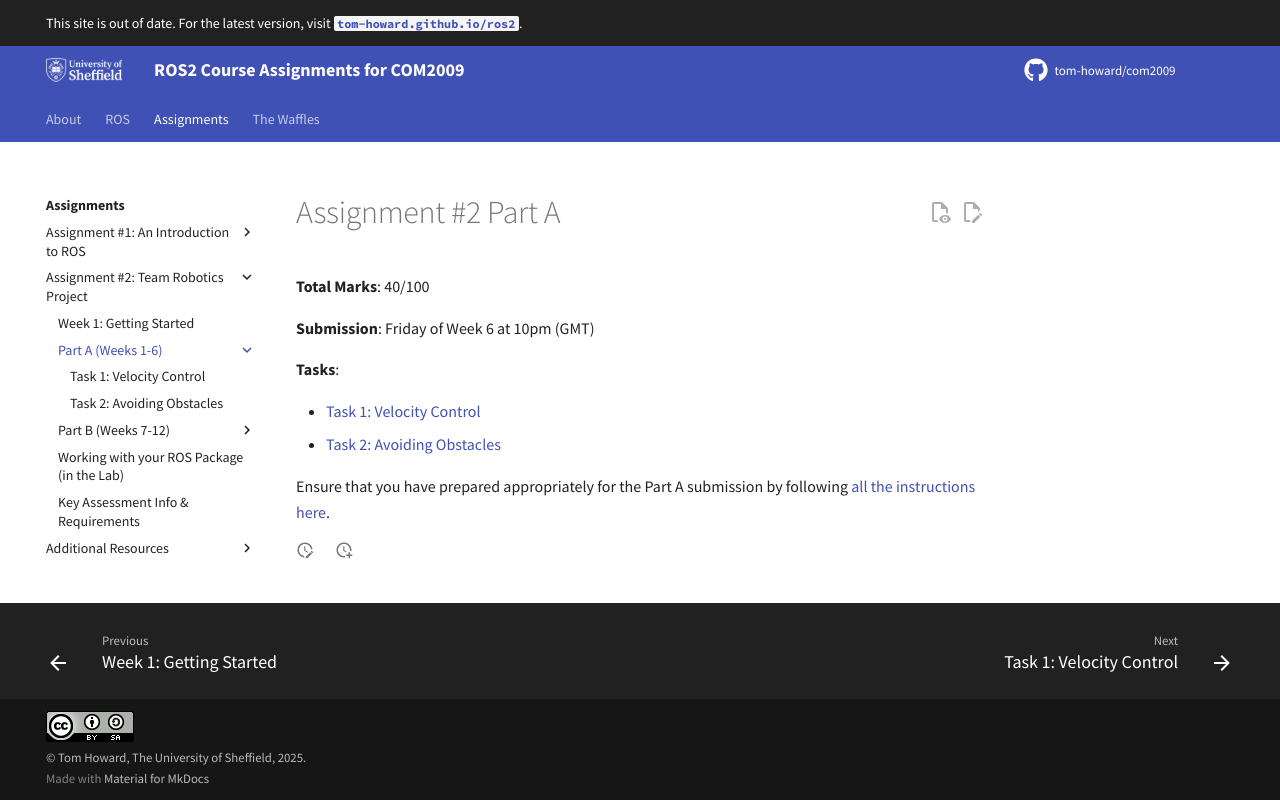

repository: tom-howard/com2009 · page: course/assignment2/part-a/index.html · generator: mkdocs

---
title: "Assignment #2 Part A"
---

# Assignment #2 Part A

**Total Marks**: 40/100

**Submission**: Friday of Week 6 at 10pm (GMT) 

**Tasks**:

* [Task 1: Velocity Control](./task1.md)
* [Task 2: Avoiding Obstacles](./task2.md)

Ensure that you have prepared appropriately for the Part A submission by following [all the instructions here](../assessment.md).
